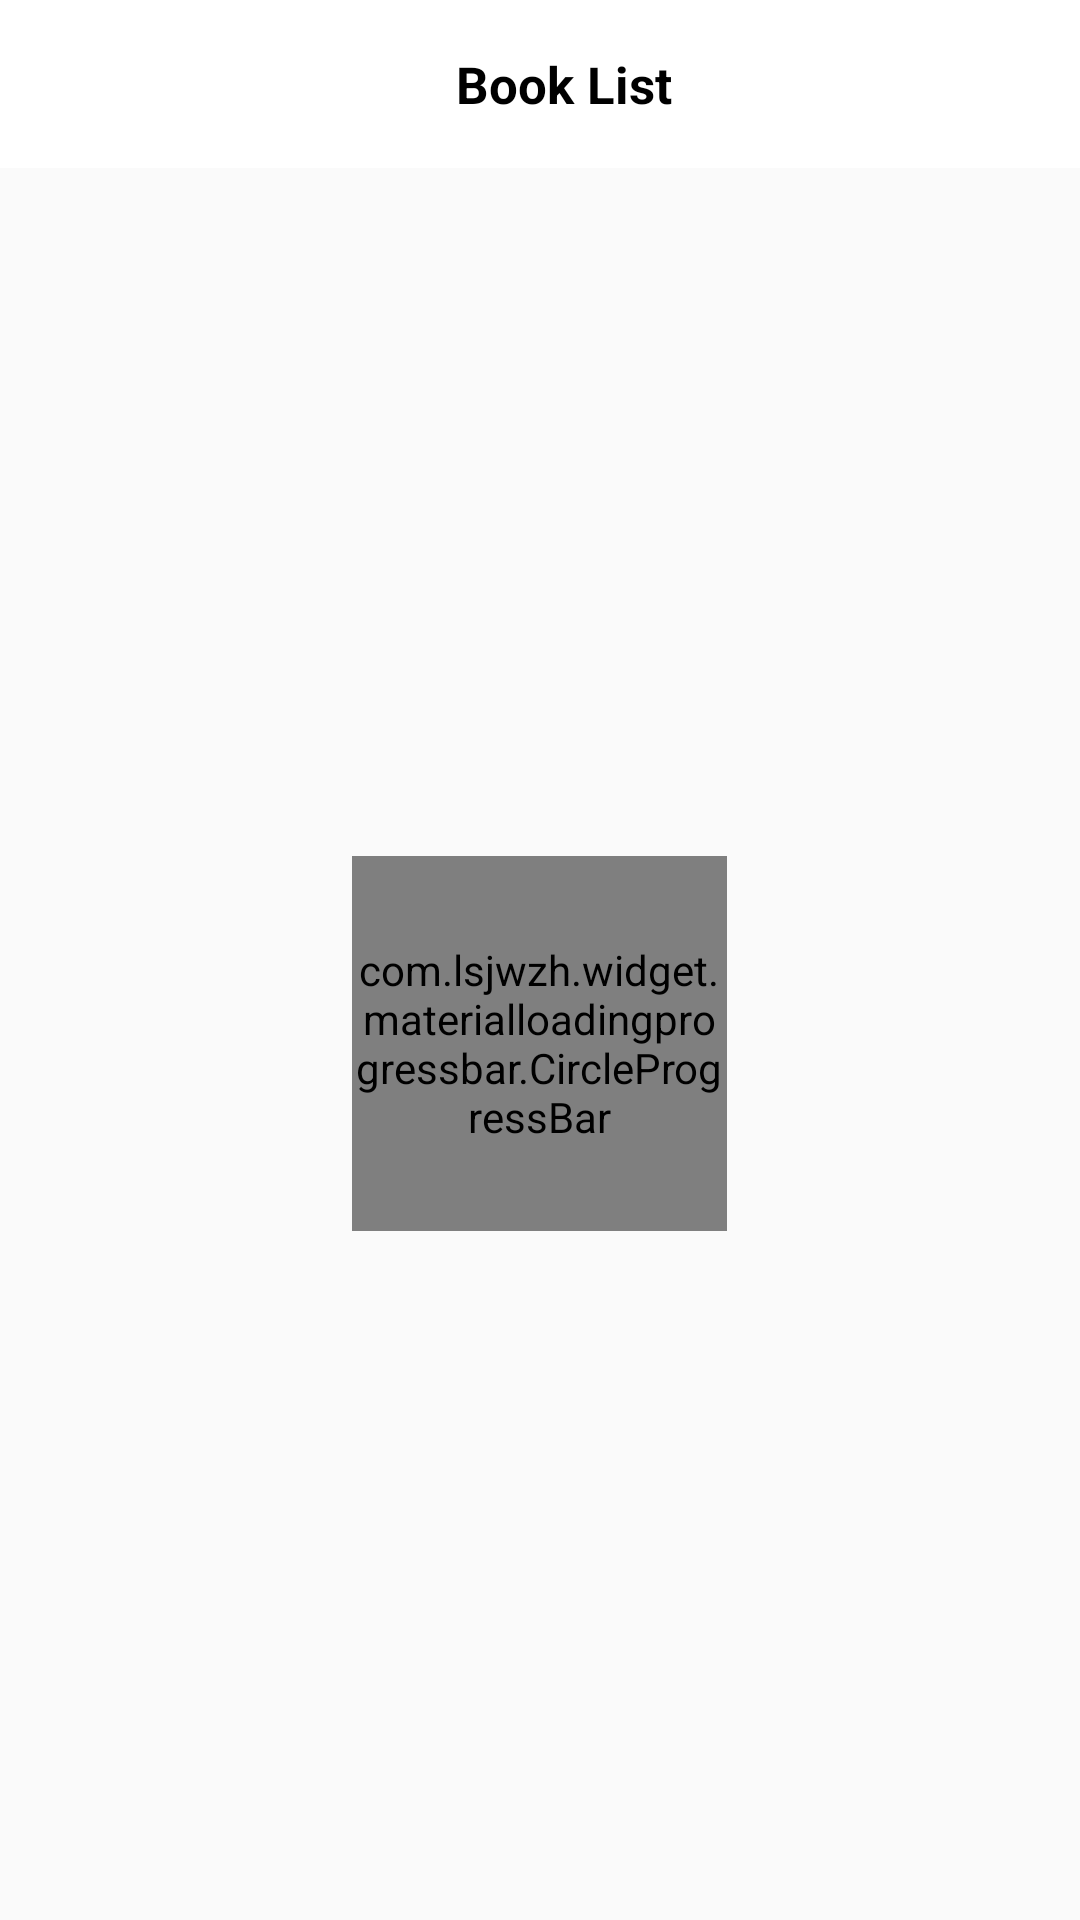

Layout XML and referenced resources for this Android screen:
<!-- AndroidManifest.xml: application theme AppTheme -->
<!-- res/layout/activity_book_catagories.xml -->
<LinearLayout xmlns:android="http://schemas.android.com/apk/res/android"
    xmlns:tools="http://schemas.android.com/tools"
    android:layout_width="match_parent"
    android:layout_height="match_parent"
    xmlns:app="http://schemas.android.com/apk/res-auto"
    android:orientation="vertical"
    tools:context="com.sunbi.organisatiom.activity.kitabclub.BookCatagories">

    <include layout="@layout/toolbar" />

    <RelativeLayout
        android:layout_width="match_parent"
        android:layout_height="match_parent">

        <GridView
            android:id="@+id/gridView"
            android:layout_width="fill_parent"
            android:layout_height="fill_parent"
            android:layout_gravity="center"
            android:layout_margin="10dp"
            android:gravity="center"
            android:horizontalSpacing="8dp"
            android:numColumns="2"
            android:scrollbars="none"
            android:stretchMode="columnWidth"
            android:verticalSpacing="8dp"></GridView>

        <com.lsjwzh.widget.materialloadingprogressbar.CircleProgressBar
            android:id="@+id/progressBar"
            android:layout_width="125dp"
            android:layout_height="125dp"
            android:layout_centerInParent="true"
            app:mlpb_arrow_height="5dp"
            app:mlpb_arrow_width="10dp"
            app:mlpb_enable_circle_background="false"
            app:mlpb_progress_color="@color/buttonColor"
            app:mlpb_progress_stoke_width="5dp"
            app:mlpb_progress_text_color="#ffffff"
            app:mlpb_progress_text_size="0dip"
            app:mlpb_progress_text_visibility="visible"
            app:mlpb_show_arrow="false" />

    </RelativeLayout>
</LinearLayout>
<!-- res/layout/toolbar.xml (included above) -->
<?xml version="1.0" encoding="utf-8"?>
<android.support.v7.widget.Toolbar xmlns:android="http://schemas.android.com/apk/res/android"
    android:id="@+id/toolbar"
    android:layout_width="match_parent"
    android:layout_height="wrap_content"
    android:background="#ffffff"
    android:minHeight="?attr/actionBarSize">

    <LinearLayout
        android:layout_width="match_parent"
        android:layout_height="match_parent"
        android:orientation="horizontal">

        <TextView
            android:id="@+id/titletext"
            android:layout_width="match_parent"
            android:layout_height="wrap_content"
            android:layout_gravity="center"
            android:layout_weight="1"
            android:gravity="center"
            android:text="@string/booklist"
            android:textColor="#000000"
            android:textSize="17sp"
            android:textStyle="bold" />
        
    </LinearLayout>
</android.support.v7.widget.Toolbar>
<!-- resources referenced by this layout -->
<resources>
  <color name="buttonColor">#fda040</color>
  <!-- drawable circletextview (drawable) -->
  <?xml version="1.0" encoding="utf-8"?>
  <shape xmlns:android="http://schemas.android.com/apk/res/android">
      <solid android:color="#ED1F24" />
      <corners
          android:bottomLeftRadius="60dp"
          android:bottomRightRadius="60dp"
          android:topLeftRadius="60dp"
          android:topRightRadius="60dp" />
  </shape>
  <string name="booklist">Book List</string>
  <style name="AppTheme" parent="Theme.AppCompat.Light.NoActionBar">
          
      </style>
</resources>
